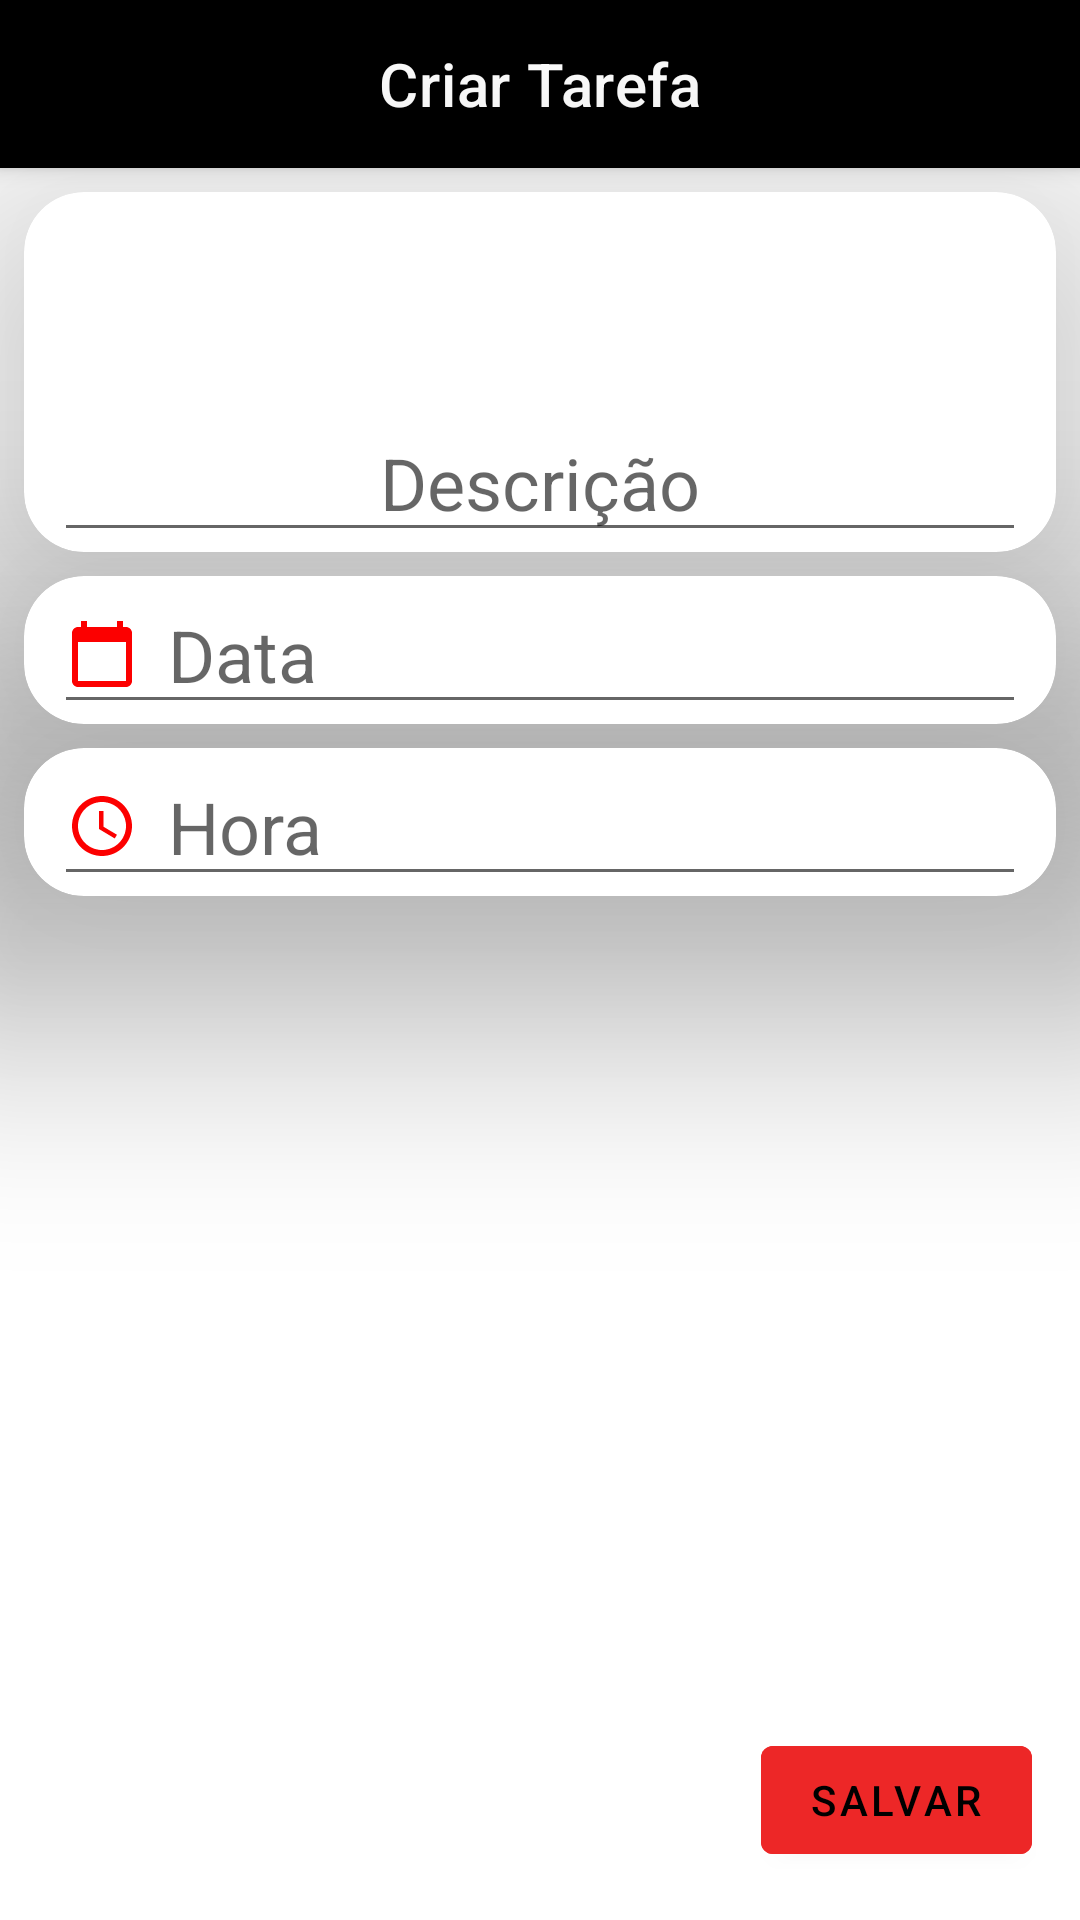

Reconstruct the res/layout file that produces this screen, plus the resources it refers to.
<!-- AndroidManifest.xml: application theme Theme.ToDoApp -->
<!-- res/layout/activity_add.xml -->
<?xml version="1.0" encoding="utf-8"?>
<androidx.constraintlayout.widget.ConstraintLayout xmlns:android="http://schemas.android.com/apk/res/android"
    android:layout_width="match_parent"
    android:layout_height="match_parent"
    xmlns:app="http://schemas.android.com/apk/res-auto">


    <com.google.android.material.appbar.MaterialToolbar
        android:id="@+id/toolbar"
        android:layout_width="match_parent"
        android:layout_height="wrap_content"
        app:navigationIcon="@drawable/ic_back_24"
        style="@style/Widget.MaterialComponents.Toolbar.Primary"
        app:title="Criar Tarefa"
        app:titleCentered="true"
        app:layout_constraintBaseline_toTopOf="parent"
        />

    <androidx.cardview.widget.CardView
        android:id="@+id/cv1"
        android:layout_width="match_parent"
        android:layout_height="120dp"
        app:cardElevation="50dp"
        android:layout_margin="8dp"
        app:cardCornerRadius="20dp"
        app:layout_constraintTop_toBottomOf="@+id/toolbar"
        >

        <com.google.android.material.textfield.TextInputEditText
            android:id="@+id/ti_descricao"
            android:layout_width="match_parent"
            android:layout_height="match_parent"
            android:layout_marginHorizontal="10dp"
            android:hint="@string/descricao"
            android:gravity="bottom|center"
            android:textSize="24sp" />


    </androidx.cardview.widget.CardView>

    <androidx.cardview.widget.CardView
        android:id="@+id/cv2"
        android:layout_width="match_parent"
        android:layout_height="wrap_content"
        app:cardElevation="50dp"
        android:layout_margin="8dp"
        app:cardCornerRadius="20dp"
        app:layout_constraintTop_toBottomOf="@+id/cv1"
        >

        <com.google.android.material.textfield.TextInputEditText
            android:id="@+id/ti_data"
            android:layout_width="match_parent"
            android:layout_height="match_parent"
            android:hint="@string/data"
            android:drawableStart="@drawable/ic_calendar"
            android:drawablePadding="10dp"
            android:textSize="24sp"
            android:layout_marginStart="10dp"
            android:layout_marginEnd="10dp"
            android:focusable="false">

        </com.google.android.material.textfield.TextInputEditText>

    </androidx.cardview.widget.CardView>

    <androidx.cardview.widget.CardView
        android:id="@+id/cv3"
        android:layout_width="match_parent"
        android:layout_height="wrap_content"
        app:cardElevation="50dp"
        android:layout_margin="8dp"
        app:cardCornerRadius="20dp"
        app:layout_constraintTop_toBottomOf="@+id/cv2"
        >

        <com.google.android.material.textfield.TextInputEditText
            android:id="@+id/ti_hora"
            android:layout_width="match_parent"
            android:layout_height="match_parent"
            android:hint="@string/hora"
            android:drawableStart="@drawable/ic_time"
            android:drawablePadding="10dp"
            android:textSize="24sp"
            android:layout_marginStart="10dp"
            android:layout_marginEnd="10dp"
            android:focusable="false">

        </com.google.android.material.textfield.TextInputEditText>

    </androidx.cardview.widget.CardView>


    <com.google.android.material.button.MaterialButton
        android:id="@+id/btSaveTask"
        android:layout_width="wrap_content"
        android:layout_height="wrap_content"
        android:layout_marginEnd="16dp"
        android:layout_marginBottom="16dp"
        android:text="@string/salvar"
        android:textColor="@color/black"
        android:backgroundTint="@color/saveBtOn"
        app:layout_constraintBottom_toBottomOf="parent"
        app:layout_constraintEnd_toEndOf="parent" />



</androidx.constraintlayout.widget.ConstraintLayout>
<!-- resources referenced by this layout -->
<resources>
  <color name="black">#FF000000</color>
  <color name="saveBtOn">#ED2727</color>
  <!-- drawable ic_calendar (drawable) -->
  <vector android:height="24dp" android:tint="#FC0000"
      android:viewportHeight="24" android:viewportWidth="24"
      android:width="24dp" xmlns:android="http://schemas.android.com/apk/res/android">
      <path android:fillColor="@android:color/white" android:pathData="M20,3h-1L19,1h-2v2L7,3L7,1L5,1v2L4,3c-1.1,0 -2,0.9 -2,2v16c0,1.1 0.9,2 2,2h16c1.1,0 2,-0.9 2,-2L22,5c0,-1.1 -0.9,-2 -2,-2zM20,21L4,21L4,8h16v13z"/>
  </vector>
  <!-- drawable ic_time (drawable) -->
  <vector android:height="24dp" android:tint="#FC0000"
      android:viewportHeight="24" android:viewportWidth="24"
      android:width="24dp" xmlns:android="http://schemas.android.com/apk/res/android">
      <path android:fillColor="@android:color/white" android:pathData="M11.99,2C6.47,2 2,6.48 2,12s4.47,10 9.99,10C17.52,22 22,17.52 22,12S17.52,2 11.99,2zM12,20c-4.42,0 -8,-3.58 -8,-8s3.58,-8 8,-8 8,3.58 8,8 -3.58,8 -8,8z"/>
      <path android:fillColor="@android:color/white" android:pathData="M12.5,7H11v6l5.25,3.15 0.75,-1.23 -4.5,-2.67z"/>
  </vector>
  <string name="data">Data</string>
  <string name="descricao">Descrição</string>
  <string name="hora">Hora</string>
  <string name="salvar">Salvar</string>
  <style name="Theme.ToDoApp" parent="Theme.MaterialComponents.DayNight.NoActionBar">
          
          <item name="colorPrimary">@color/black</item>
          <item name="colorPrimaryVariant">@color/black</item>
          <item name="colorOnPrimary">@color/white</item>
          
          <item name="colorSecondary">@color/teal_200</item>
          <item name="colorSecondaryVariant">@color/teal_700</item>
          <item name="colorOnSecondary">@color/black</item>
          
          <item name="android:statusBarColor" tools:targetApi="l">?attr/colorPrimaryVariant</item>
          
      </style>
  <color name="white">#FFFFFFFF</color>
  <color name="teal_200">#FF03DAC5</color>
  <color name="teal_700">#FF018786</color>
</resources>
